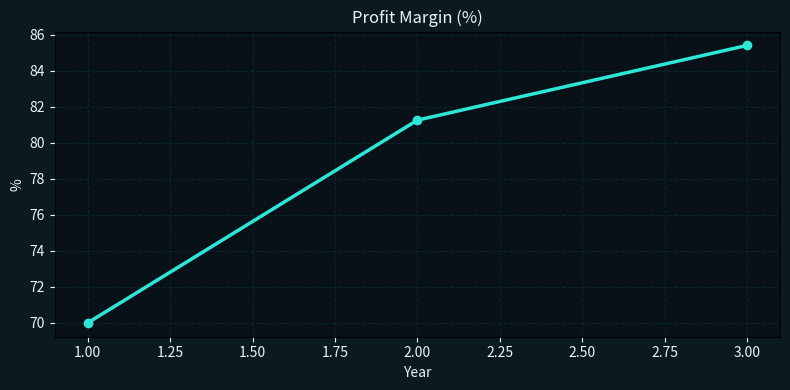

The script that saved this image:

import matplotlib.pyplot as plt
import numpy as np
import os

# Financial data (USD)
years = np.array([1,2,3])
revenue = np.array([3_000_000, 8_000_000, 15_750_000])
costs = np.array([900_000, 1_500_000, 2_300_000])
profit = revenue - costs

profit_margin = profit / revenue * 100
roi = (profit) / costs * 100

print("Financial Analysis")
for i,y in enumerate(years):
    print(f"Year {y}: Revenue=${revenue[i]:,.0f} | Costs=${costs[i]:,.0f} | Profit=${profit[i]:,.0f} | Margin={profit_margin[i]:.2f}% | ROI={roi[i]:.2f}%")

# Save profit margin plot (dark turquoise theme)
os.makedirs("assets/diagrams", exist_ok=True)
bg_color = "#0b1a1f"
panel_color = "#081018"
accent = "#2ee6d6"
text_color = "#e6f7f6"

plt.figure(figsize=(8,4))
fig = plt.gcf(); fig.patch.set_facecolor(bg_color)
ax = plt.gca(); ax.set_facecolor(panel_color)
ax.plot(years, profit_margin, marker='o', color=accent, linewidth=2.5)
ax.set_title("Profit Margin (%)", color=text_color)
ax.set_xlabel("Year", color=text_color); ax.set_ylabel("%", color=text_color)
ax.tick_params(colors=text_color)
ax.grid(True, linestyle='--', color='#073239', alpha=0.6)
plt.tight_layout()
plt.savefig("assets/diagrams/profit_margin_dark_turquoise.png", dpi=180, facecolor=fig.get_facecolor())
plt.close()
